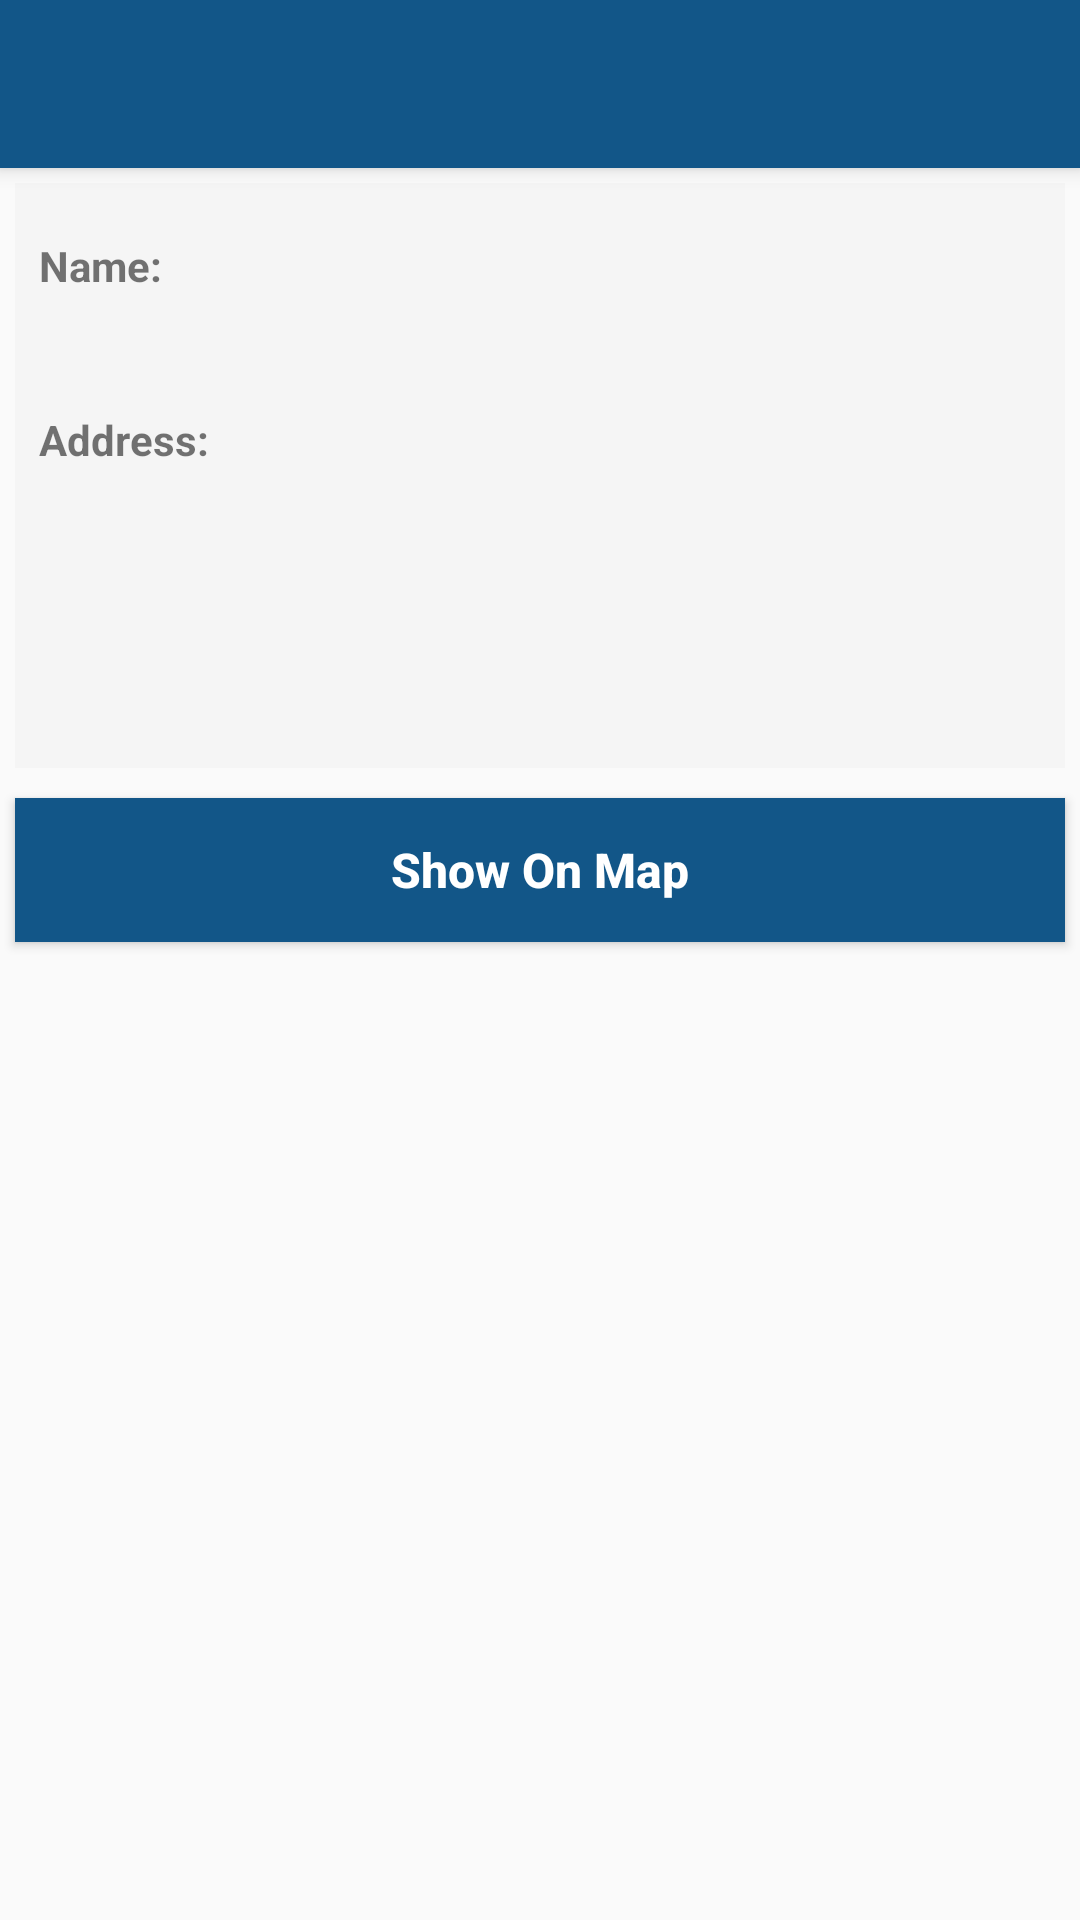

Android layout source for this screen:
<!-- AndroidManifest.xml: application theme MyMaterialTheme -->
<!-- res/layout/activity_location_details.xml -->
<?xml version="1.0" encoding="utf-8"?>
<LinearLayout xmlns:android="http://schemas.android.com/apk/res/android"
    xmlns:app="http://schemas.android.com/apk/res-auto"
    xmlns:tools="http://schemas.android.com/tools"
    android:layout_width="match_parent"
    android:layout_height="match_parent"
    android:orientation="vertical"
    tools:context="com.juborajsarker.mylocation.activity.LocationDetailsActivity">


    <android.support.v7.widget.Toolbar
        android:id="@+id/my_toolbar"
        android:layout_width="match_parent"
        android:layout_height="?attr/actionBarSize"
        android:background="?attr/colorPrimary"
        android:elevation="4dp"
        android:subtitleTextColor="#fff"
        android:theme="@style/ToolbarStyle"
        android:title="About me"
        android:titleTextColor="#fff"
        app:popupTheme="@style/ThemeOverlay.AppCompat.Light"
        app:subtitleTextColor="#fff"
        app:titleTextColor="#fff" />

    <LinearLayout
        android:layout_width="match_parent"
        android:layout_height="wrap_content"
        android:layout_margin="5dp"
        android:background="#f5f5f5"
        android:orientation="vertical"
        android:padding="8dp">


        <TextView
            android:layout_width="fill_parent"
            android:layout_height="wrap_content"
            android:layout_marginBottom="5dip"
            android:layout_marginTop="10dip"
            android:text="Name:"
            android:textStyle="bold" />

        
        <TextView
            android:id="@+id/name"
            android:layout_width="match_parent"
            android:layout_height="wrap_content" />

        
        <TextView
            android:layout_width="match_parent"
            android:layout_height="wrap_content"
            android:layout_marginBottom="5dip"
            android:layout_marginTop="15dip"
            android:text="Address:"
            android:textStyle="bold" />

        
        <TextView
            android:id="@+id/address"
            android:layout_width="match_parent"
            android:layout_height="wrap_content" />

        
        <TextView
            android:id="@+id/phone"
            android:layout_width="match_parent"
            android:layout_height="wrap_content"
            android:layout_marginTop="10dip" />


        
        <TextView
            android:id="@+id/location"
            android:layout_width="match_parent"
            android:layout_height="wrap_content"
            android:layout_marginBottom="5dip"
            android:layout_marginTop="15dip" />


    </LinearLayout>


    <Button
        android:id="@+id/btn_show_on_map"
        android:layout_width="match_parent"
        android:layout_height="wrap_content"
        android:layout_margin="5dp"
        android:background="@color/colorPrimary"
        android:padding="8dp"
        android:text="Show On Map"
        android:textAllCaps="false"
        android:textColor="#fff"
        android:textSize="16sp"
        android:textStyle="bold" />


</LinearLayout>
<!-- resources referenced by this layout -->
<resources>
  <color name="colorPrimary">#125688</color>
  <style name="ToolbarStyle" parent="@style/ThemeOverlay.AppCompat.ActionBar">
          
          <item name="colorControlNormal">#fff</item>
      </style>
  <style name="MyMaterialTheme" parent="MyMaterialTheme.Base">
  
      </style>
  <style name="MyMaterialTheme.Base" parent="Theme.AppCompat.Light.DarkActionBar">
          <item name="windowNoTitle">true</item>
          <item name="windowActionBar">false</item>
          <item name="colorPrimary">@color/colorPrimary</item>
          <item name="colorPrimaryDark">@color/colorPrimaryDark</item>
          <item name="colorAccent">@color/colorAccent</item>
      </style>
  <color name="colorPrimaryDark">#103f61</color>
  <color name="colorAccent">#b4228b</color>
</resources>
